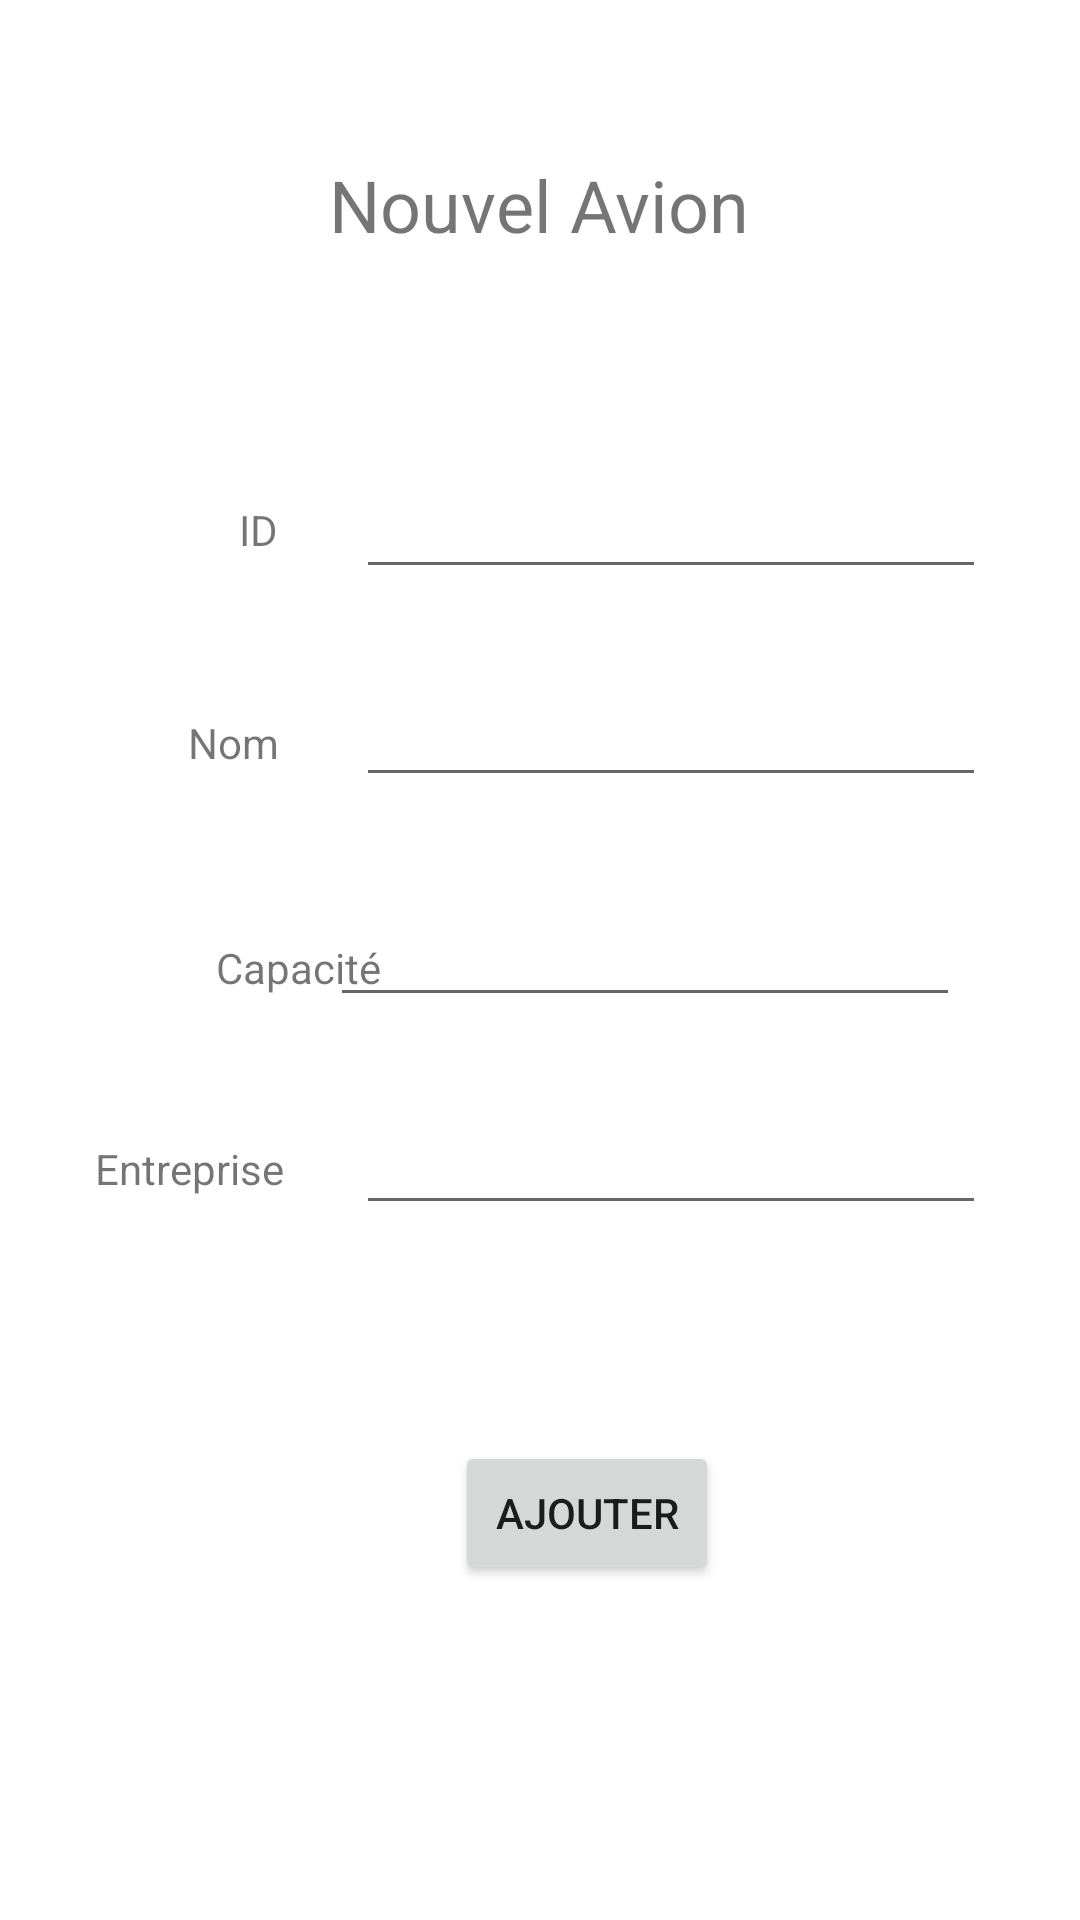

Layout XML and referenced resources for this Android screen:
<!-- AndroidManifest.xml: application theme Theme.AirportManager -->
<!-- res/layout/activity_nouvelle_avion.xml -->
<?xml version="1.0" encoding="utf-8"?>
<androidx.constraintlayout.widget.ConstraintLayout xmlns:android="http://schemas.android.com/apk/res/android"
    xmlns:app="http://schemas.android.com/apk/res-auto"
    xmlns:tools="http://schemas.android.com/tools"
    android:layout_width="match_parent"
    android:layout_height="match_parent"
    tools:context=".NouvelleAvion">

    <TextView
        android:id="@+id/tvAV"
        android:layout_width="wrap_content"
        android:layout_height="39dp"
        android:layout_marginTop="52dp"
        android:text="Nouvel Avion"
        android:textSize="24sp"
        app:layout_constraintEnd_toEndOf="parent"
        app:layout_constraintHorizontal_bias="0.498"
        app:layout_constraintStart_toStartOf="parent"
        app:layout_constraintTop_toTopOf="parent" />

    <TextView
        android:id="@+id/textView10"
        android:layout_width="wrap_content"
        android:layout_height="wrap_content"
        android:layout_marginStart="16dp"
        android:layout_marginTop="48dp"
        android:layout_marginEnd="16dp"
        android:text="Entreprise"
        app:layout_constraintEnd_toStartOf="@+id/z_entreprise_avion"
        app:layout_constraintHorizontal_bias="0.666"
        app:layout_constraintStart_toStartOf="parent"
        app:layout_constraintTop_toBottomOf="@+id/textView9" />

    <TextView
        android:id="@+id/textView8"
        android:layout_width="wrap_content"
        android:layout_height="wrap_content"
        android:layout_marginStart="16dp"
        android:layout_marginTop="52dp"
        android:layout_marginEnd="16dp"
        android:text="Nom"
        app:layout_constraintEnd_toStartOf="@+id/z_nom_avion"
        app:layout_constraintHorizontal_bias="0.828"
        app:layout_constraintStart_toStartOf="parent"
        app:layout_constraintTop_toBottomOf="@+id/textView7" />

    <TextView
        android:id="@+id/textView9"
        android:layout_width="wrap_content"
        android:layout_height="wrap_content"
        android:layout_marginStart="72dp"
        android:layout_marginTop="56dp"
        android:text="Capacité"
        app:layout_constraintStart_toStartOf="parent"
        app:layout_constraintTop_toBottomOf="@+id/textView8" />

    <EditText
        android:id="@+id/z_entreprise_avion"
        android:layout_width="wrap_content"
        android:layout_height="wrap_content"
        android:layout_marginTop="28dp"
        android:ems="10"
        android:inputType="textPersonName"
        app:layout_constraintEnd_toEndOf="parent"
        app:layout_constraintHorizontal_bias="0.791"
        app:layout_constraintStart_toStartOf="parent"
        app:layout_constraintTop_toBottomOf="@+id/z_capacite_avion" />

    <EditText
        android:id="@+id/z_ID_avion"
        android:layout_width="wrap_content"
        android:layout_height="wrap_content"
        android:layout_marginTop="64dp"
        android:ems="10"
        android:inputType="textPersonName"
        app:layout_constraintEnd_toEndOf="parent"
        app:layout_constraintHorizontal_bias="0.791"
        app:layout_constraintStart_toStartOf="parent"
        app:layout_constraintTop_toBottomOf="@+id/tvAV" />

    <EditText
        android:id="@+id/z_nom_avion"
        android:layout_width="wrap_content"
        android:layout_height="wrap_content"
        android:layout_marginTop="28dp"
        android:ems="10"
        android:inputType="textPersonName"
        app:layout_constraintEnd_toEndOf="parent"
        app:layout_constraintHorizontal_bias="0.791"
        app:layout_constraintStart_toStartOf="parent"
        app:layout_constraintTop_toBottomOf="@+id/z_ID_avion" />

    <TextView
        android:id="@+id/textView7"
        android:layout_width="wrap_content"
        android:layout_height="wrap_content"
        android:layout_marginStart="16dp"
        android:layout_marginTop="76dp"
        android:layout_marginEnd="16dp"
        android:text="ID"
        app:layout_constraintEnd_toStartOf="@+id/z_ID_avion"
        app:layout_constraintHorizontal_bias="0.862"
        app:layout_constraintStart_toStartOf="parent"
        app:layout_constraintTop_toBottomOf="@+id/tvAV" />

    <Button
        android:id="@+id/btn_ajouter_avion"
        android:layout_width="wrap_content"
        android:layout_height="wrap_content"
        android:layout_marginTop="72dp"
        android:text="Ajouter"
        app:layout_constraintEnd_toEndOf="parent"
        app:layout_constraintHorizontal_bias="0.558"
        app:layout_constraintStart_toStartOf="parent"
        app:layout_constraintTop_toBottomOf="@+id/z_entreprise_avion" />

    <EditText
        android:id="@+id/z_capacite_avion"
        android:layout_width="wrap_content"
        android:layout_height="wrap_content"
        android:layout_marginTop="32dp"
        android:layout_marginEnd="40dp"
        android:ems="10"
        android:inputType="number"
        app:layout_constraintEnd_toEndOf="parent"
        app:layout_constraintTop_toBottomOf="@+id/z_nom_avion" />

</androidx.constraintlayout.widget.ConstraintLayout>
<!-- resources referenced by this layout -->
<resources>
  <style name="Theme.AirportManager" parent="Theme.MaterialComponents.DayNight.DarkActionBar">
          
          <item name="colorPrimary">@color/purple_500</item>
          <item name="colorPrimaryVariant">@color/purple_700</item>
          <item name="colorOnPrimary">@color/white</item>
          
          <item name="colorSecondary">@color/teal_200</item>
          <item name="colorSecondaryVariant">@color/teal_700</item>
          <item name="colorOnSecondary">@color/black</item>
          
          <item name="android:statusBarColor">?attr/colorPrimaryVariant</item>
          
      </style>
  <!-- not gathered from this repository: default colours our renderer supplied (Android Studio template values) -->
  <color name="purple_500">#FF6200EE</color>
  <color name="purple_700">#FF3700B3</color>
  <color name="teal_200">#FF03DAC5</color>
  <color name="teal_700">#FF018786</color>
  <color name="black">#FF000000</color>
  <color name="white">#FFFFFFFF</color>
</resources>
